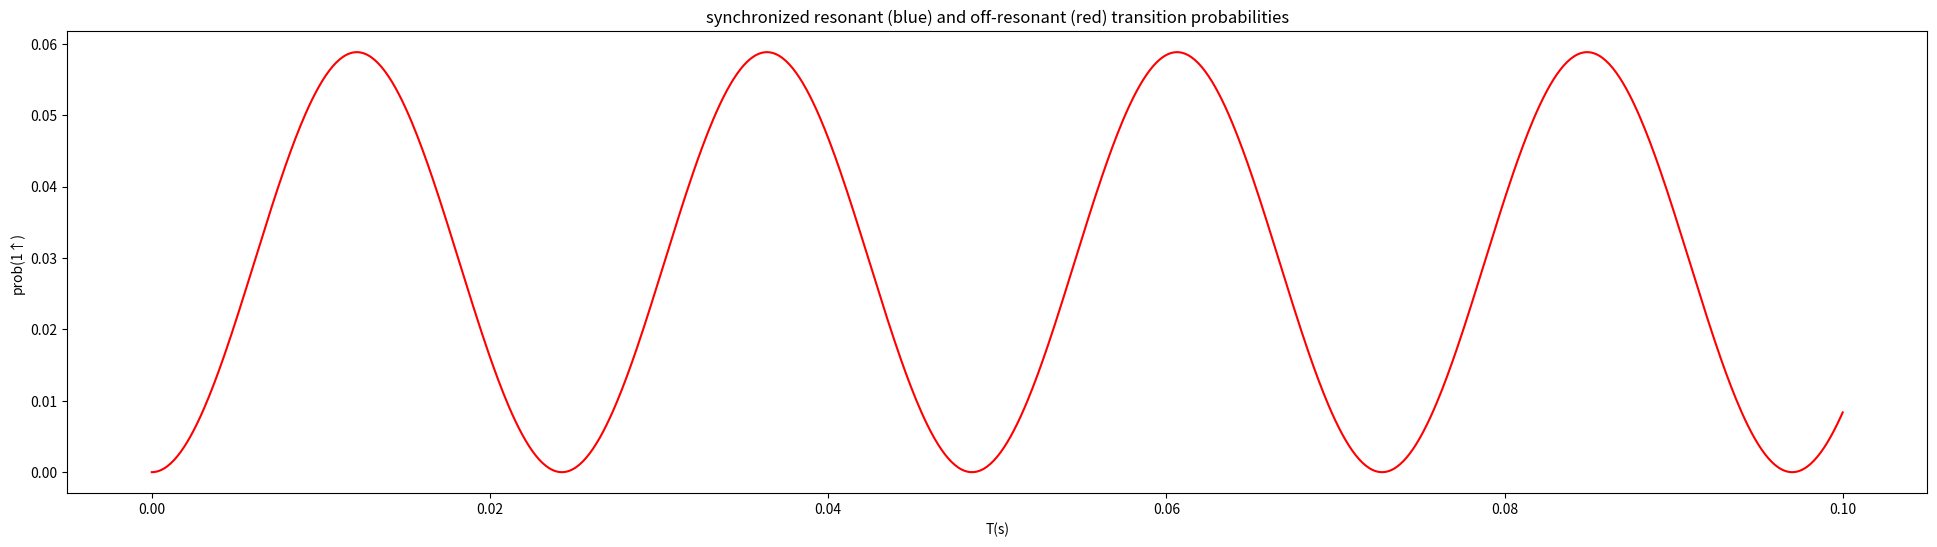

This chart was generated by the following Python code:
import numpy as np
from scipy.linalg import expm
import matplotlib.pyplot as plt
from matplotlib.pyplot import figure
import math

n = 4
omega = 10
J = n*omega
total_time = 1/omega
time_div = 1000

def H(w, j, t):
    return 1/2*2*np.pi*w*np.array( [[0, np.exp(1j*j*2*np.pi*t)],
                                    [np.exp(-1j*j*2*np.pi*t), 0]] )


L = np.linspace(0, total_time, time_div+1)
proj_u = np.array([[1, 0], [0, 0]])
M = np.identity(2)
prob_data = [0]
temp1 = 0
temp2 = 0
c = 0

for t in L[1:]:
    M = np.dot(expm(1j * H(omega, J, t-(L[1]/2)) * L[1]), M)
    ini = np.array([[0, 0], [0, 1]])
    fin = M @ ini @ M.conj().T
    prob = abs(np.trace(proj_u @ fin))
    prob_data.append(prob)
    if (temp2>temp1 and temp2<prob and c>(time_div/10/n)):
        print(temp2, t)
        print(M)
        c = 0
    temp1 = temp2
    temp2 = prob
    c += 1


figure(num=None, figsize=(24, 6), dpi=80, facecolor='w', edgecolor='k')
# prob2_plot = [x * 5 for x in prob2]
plt.plot(L, prob_data, 'r-')
# plt.xlim(left=0, right=12*T_pi_2*10**9)
plt.xlabel("T(s)")
plt.ylabel("prob(1↑)")
plt.title("synchronized resonant (blue) and off-resonant (red) transition probabilities")
plt.show()